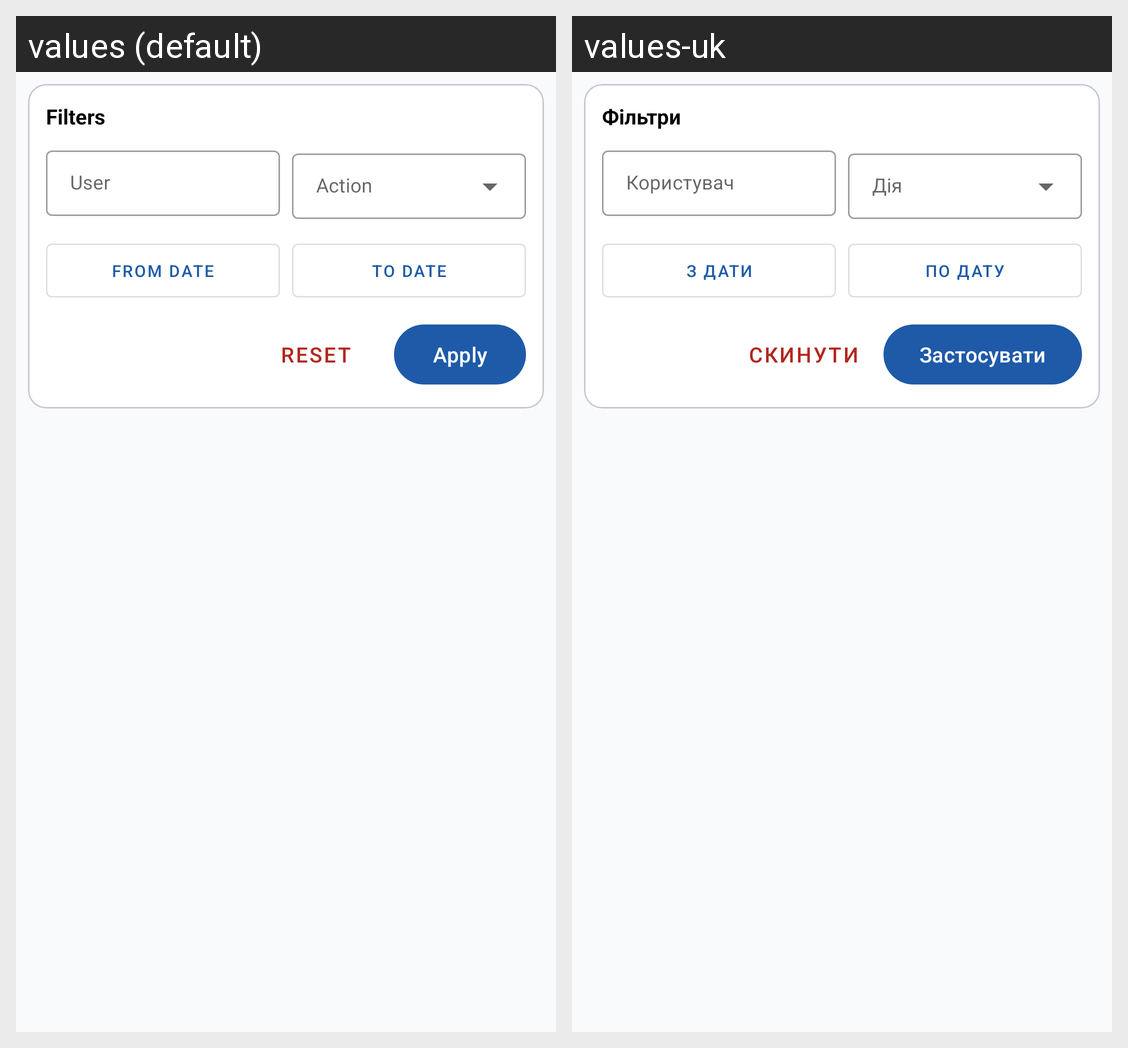

The Android screen above is rendered under two locales of the same app. Produce the string resources it draws, with the default and per-locale values.
Android screen res/layout/fragment_audit_log.xml rendered under 2 locales, left to right: values (default), values-uk. Device: Nexus 5 (rendered at 1080×1920; each locale shown at half size, 540×960, under a caption strip naming it); theme Theme.MedicationManagement.
Strings drawn on this screen, with the default value and each locale's value (text and hints the layout hard-codes, and strings that could not be matched under every locale, appear in the picture but are not listed):

filters
  values: Filters
  values-uk: Фільтри

log_user
  values: User
  values-uk: Користувач

fromDate
  values: From Date
  values-uk: З дати

toDate
  values: To Date
  values-uk: По дату

reset
  values: Reset
  values-uk: Скинути

apply
  values: Apply
  values-uk: Застосувати
